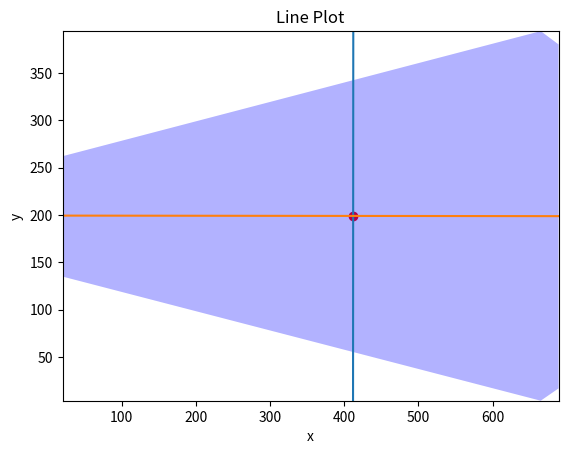

This figure's Python source:
import sympy
import numpy as np
import matplotlib.pyplot as plt
from sympy import Point2D, Polygon

if __name__ == '__main__':
    points = (Point2D(665, 394), Point2D(20, 262), Point2D(20, 135), Point2D(665, 4), Point2D(689, 17),
              Point2D(689, 380), Point2D(665, 394))
    sides = [((665, 394), (20, 262)), ((20, 262), (20, 135)), ((20, 135), (665, 4)), ((665, 4), (689, 17)),
             ((689, 17), (689, 380)), ((689, 380), (665, 394))]

    polygon = Polygon(*points)

    centroid_x, centroid_y = polygon.centroid.coordinates
    centroid_x = round(centroid_x.evalf())
    centroid_y = round(centroid_y.evalf())

    jx, jy, jxy = polygon.second_moment_of_area()
    alpha_x = sympy.atan2(2 * jxy, jx - jy) / 2

    print(alpha_x.evalf())

    m_x = sympy.tan(alpha_x)
    m_y = - 1/ m_x
    q_x = centroid_y - m_x * centroid_x
    q_y = -m_y * centroid_x + centroid_y



    print(f'alpha: {alpha_x.evalf()}, m: {m_x.evalf()}, q: {q_x.evalf()}')

    x = np.linspace(min([float(point.x) for point in points]), max([float(point.x) for point in points]), 400)

    # Calculate the corresponding y values
    line_x = m_x * x + q_x
    line_y = m_y * x + q_y

    # Create the plot
    plt.figure()

    # Draw the line
    plt.plot(x, line_x, label=f'inertia_axis')
    plt.plot(x, line_y, label=f'inertia_axis')

    # Plot the centroid point
    plt.scatter(centroid_x, centroid_y, color='red')

    # Plot the polygon
    x_coords, y_coords = zip(*[(point.x, point.y) for point in points])
    plt.fill(x_coords, y_coords, 'b', alpha=0.3)  # Plot the polygon with a blue color and 30% transparency

    # Set the title and labels
    plt.title('Line Plot')
    plt.xlabel('x')
    plt.ylabel('y')

    plt.xlim(min([float(point.x) for point in points]), max([float(point.x) for point in points]))
    plt.ylim(min([float(point.y) for point in points]), max([float(point.y) for point in points]))

    # Show the plot
    plt.show()
    # fig, axs = plt.subplots(1, 2, figsize=(10, 10))
    # axs[0].imshow(workpiece_processing)
    # axs[1].imshow(workpiece_heat_map)
    #
    # plt.show()
